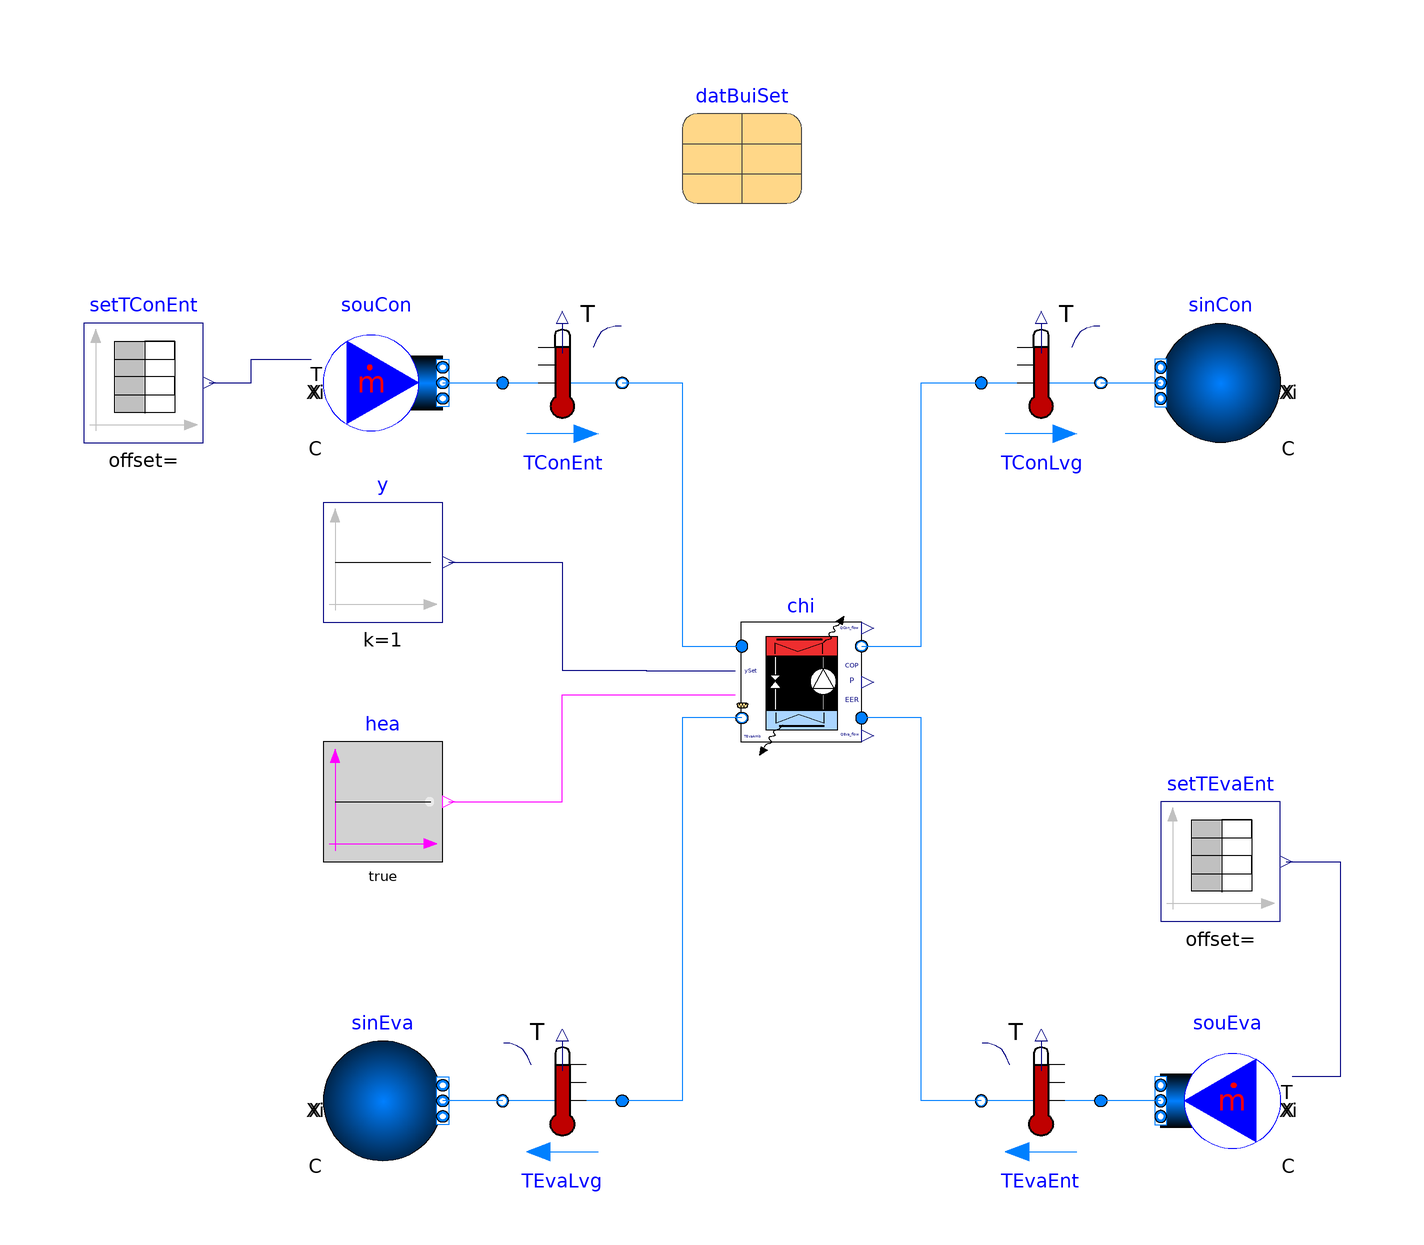

Above is the diagram view of the following Modelica model: its components placed by their Placement annotations and its connect equations drawn as lines.

model NominalCOP
  "Model computing nominal COP from the heat recovery chiller"
  extends Modelica.Icons.Example;
  package Medium=Buildings.Media.Water
    "Medium model";
  parameter ThermalGridJBA.Data.BuildingSetPoints datBuiSet
    annotation (Placement(transformation(extent={{-20,80},{0,100}})));
  parameter Modelica.Units.SI.ThermodynamicTemperature THexEntCon_nominal =
    273.15+25
    "Nominal hex entering temperature when condenser connected to district";
  parameter Modelica.Units.SI.ThermodynamicTemperature THexEntEva_nominal =
    273.15+9.5
    "Nominal hex entering temperature when evaporator connected to district";

  Buildings.Fluid.HeatPumps.ModularReversible.LargeScaleWaterToWater chi(
    allowDifferentDeviceIdentifiers=true,
    use_intSafCtr=false,
    final dTCon_nominal=datBuiSet.dTHeaWat_nominal,
    final dTEva_nominal=datBuiSet.dTChiWat_nominal,
    final QHea_flow_nominal=93.2e3,
    TConHea_nominal=datBuiSet.THeaWatSup_nominal,
    TEvaHea_nominal=datBuiSet.TChiWatSup_nominal,
    redeclare
      Buildings.Fluid.HeatPumps.ModularReversible.Data.TableData2D.EN14511.WAMAK_WaterToWater_220kW
      datTabHea,
    redeclare
      Buildings.Fluid.Chillers.ModularReversible.Data.TableData2D.EN14511.Carrier30XWP1012_1MW
      datTabCoo,
    redeclare package MediumCon = Medium,
    redeclare package MediumEva = Medium,
    final QCoo_flow_nominal=-62.1e3,
    TConCoo_nominal=datBuiSet.THeaWatSup_nominal,
    final dpCon_nominal(displayUnit="Pa") = 0,
    TEvaCoo_nominal=datBuiSet.TChiWatSup_nominal,
    final dpEva_nominal(displayUnit="Pa") = 0,
    energyDynamics=Modelica.Fluid.Types.Dynamics.SteadyState)
    "Heat recovery chiller"
    annotation (Placement(transformation(extent={{-10,-10},{10,10}})));
  Buildings.Fluid.Sources.MassFlowSource_T souCon(
    redeclare final package Medium = Medium,
    final m_flow=chi.mCon_flow_nominal,
    use_T_in=true,
    nPorts=1) "Source for condenser"
    annotation (Placement(transformation(extent={{-80,40},{-60,60}})));
  Buildings.Fluid.Sources.MassFlowSource_T souEva(
    redeclare final package Medium = Medium,
    final m_flow=chi.mEva_flow_nominal,
    use_T_in=true,
    nPorts=1) "Source for evaporator"
    annotation (Placement(transformation(extent={{80,-80},{60,-60}})));
  Buildings.Fluid.Sources.Boundary_pT sinEva(
    redeclare package Medium = Medium,
    p(displayUnit="bar"),
    nPorts=1) "Sink for evaporator" annotation (Placement(transformation(
        extent={{-10,-10},{10,10}},
        rotation=0,
        origin={-70,-70})));
  Buildings.Fluid.Sources.Boundary_pT sinCon(
    redeclare package Medium = Medium,
    p(displayUnit="bar"),
    nPorts=1) "Sink for condenser" annotation (Placement(transformation(
        extent={{10,-10},{-10,10}},
        rotation=0,
        origin={70,50})));
  Modelica.Blocks.Sources.Constant y(k=1)
    annotation (Placement(transformation(extent={{-80,10},{-60,30}})));
  Buildings.Fluid.Sensors.TemperatureTwoPort TConEnt(
    redeclare final package Medium = Medium,
    m_flow_nominal=chi.mCon_flow_nominal,
    tau=0) "Sensor at the condenser inlet"
    annotation (Placement(transformation(extent={{-50,40},{-30,60}})));
  Buildings.Fluid.Sensors.TemperatureTwoPort TConLvg(
    redeclare final package Medium = Medium,
    m_flow_nominal=chi.mCon_flow_nominal,
    tau=0) "Temperature sensor at the condenser outlet"
    annotation (Placement(transformation(extent={{30,40},{50,60}})));
  Buildings.Fluid.Sensors.TemperatureTwoPort TEvaEnt(
    redeclare final package Medium = Medium,
    m_flow_nominal=chi.mEva_flow_nominal,
    tau=0) "Sensor at the evaporator inlet"
    annotation (Placement(transformation(extent={{50,-80},{30,-60}})));
  Buildings.Fluid.Sensors.TemperatureTwoPort TEvaLvg(
    redeclare final package Medium = Medium,
    m_flow_nominal=chi.mEva_flow_nominal,
    tau=0) "Sensor at the evaporator inlet"
    annotation (Placement(transformation(extent={{-30,-80},{-50,-60}})));
  Modelica.Blocks.Sources.TimeTable setTConEnt(table=[0,datBuiSet.THeaWatRet_nominal;
        1,datBuiSet.THeaWatRet_nominal; 1,datBuiSet.THeaWatRet_nominal; 2,
        datBuiSet.THeaWatRet_nominal; 2,THexEntCon_nominal; 3,
        THexEntCon_nominal])
    "Set the temperature for the fluid entering the condenser"
    annotation (Placement(transformation(extent={{-120,40},{-100,60}})));
  Modelica.Blocks.Sources.BooleanConstant hea(final k=true)
    "Use the heating mode to use the heat pump performance map"
    annotation (Placement(transformation(extent={{-80,-30},{-60,-10}})));
  Modelica.Blocks.Sources.TimeTable setTEvaEnt(table=[0,THexEntEva_nominal; 1,
        THexEntEva_nominal; 1,datBuiSet.TChiWatRet_nominal; 2,datBuiSet.TChiWatRet_nominal;
        2,datBuiSet.TChiWatRet_nominal; 3,datBuiSet.TChiWatRet_nominal])
    "Set the temperature for the fluid entering the evaporator"
    annotation (Placement(transformation(extent={{60,-40},{80,-20}})));
equation
  connect(hea.y, chi.hea) annotation (Line(points={{-59,-20},{-40,-20},{-40,-2.1},
          {-11.1,-2.1}}, color={255,0,255}));
  connect(y.y, chi.ySet) annotation (Line(points={{-59,20},{-40,20},{-40,2},{-26,
          2},{-26,1.9},{-11.1,1.9}}, color={0,0,127}));
  connect(souCon.ports[1], TConEnt.port_a)
    annotation (Line(points={{-60,50},{-50,50}}, color={0,127,255}));
  connect(TConEnt.port_b, chi.port_a1) annotation (Line(points={{-30,50},{-20,50},
          {-20,6},{-10,6}}, color={0,127,255}));
  connect(chi.port_b1, TConLvg.port_a) annotation (Line(points={{10,6},{20,6},{20,
          50},{30,50}}, color={0,127,255}));
  connect(TConLvg.port_b, sinCon.ports[1])
    annotation (Line(points={{50,50},{60,50}}, color={0,127,255}));
  connect(souEva.ports[1], TEvaEnt.port_a)
    annotation (Line(points={{60,-70},{50,-70}}, color={0,127,255}));
  connect(TEvaEnt.port_b, chi.port_a2) annotation (Line(points={{30,-70},{20,-70},
          {20,-6},{10,-6}}, color={0,127,255}));
  connect(chi.port_b2, TEvaLvg.port_a) annotation (Line(points={{-10,-6},{-20,-6},
          {-20,-70},{-30,-70}}, color={0,127,255}));
  connect(TEvaLvg.port_b, sinEva.ports[1])
    annotation (Line(points={{-50,-70},{-60,-70}}, color={0,127,255}));
  connect(setTConEnt.y, souCon.T_in) annotation (Line(points={{-99,50},{-92,50},
          {-92,54},{-82,54}}, color={0,0,127}));
  connect(setTEvaEnt.y, souEva.T_in) annotation (Line(points={{81,-30},{90,-30},
          {90,-66},{82,-66}}, color={0,0,127}));
  annotation(experiment(
StartTime=0,
StopTime=3,
Tolerance=1e-06),
Documentation(info="<html>
<p>
This model finds the COP of the specified heat pump under the following
operational modes:
</p>
<ul>
<li>
From 0 - 1 s, cooling rejection;
</li>
<li>
From 1 - 2 s, simultaneous heating and cooling;
</li>
<li>
From 2 - 3 s, heat rejection.
</li>
</ul>
</html>"));
end NominalCOP;